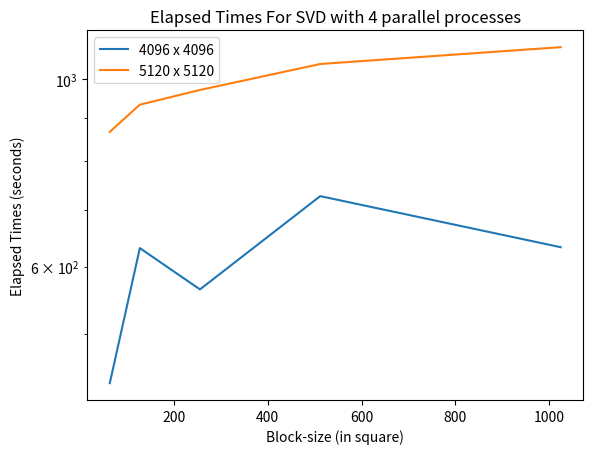

Here is the Python script that generated this plot:
import numpy as np
import matplotlib.pyplot as plt


time_takens_4096 = np.asarray([436.903, 630.897, 563.877, 726.771, 632.482])
time_takens_5120 = np.asarray([865.691,932.098,970.149,1041.17,1089.97])
block_size_2d = np.asarray([64,128,256,512,1024])
plt.plot(block_size_2d, time_takens_4096, label = "4096 x 4096")
plt.plot(block_size_2d, time_takens_5120, label = "5120 x 5120")
plt.title('Elapsed Times For SVD with 4 parallel processes')


# time_takens_2500 = np.asarray([301.71, 335.358, 323.131, 338.055, 435.878])
# time_takens_65536 = np.asarray([250.36,274.403, 375.982, 576.191, 700.572])
# block_size_3d = np.asarray([32,64,128,512,1024])


# plt.plot(block_size_3d, time_takens_2500, label = "50000 x 2500")
# plt.plot(block_size_3d, time_takens_65536, label = "65536 x 2048")
# plt.title('Elapsed Times For SVD with 2 parallel processes')

plt.xlabel('Block-size (in square)')
plt.ylabel('Elapsed Times (seconds)')
plt.semilogy()

plt.legend()
# plt.show()
# plt.savefig('3d-block-sizes-times')
plt.savefig('2d-block-sizes-times')